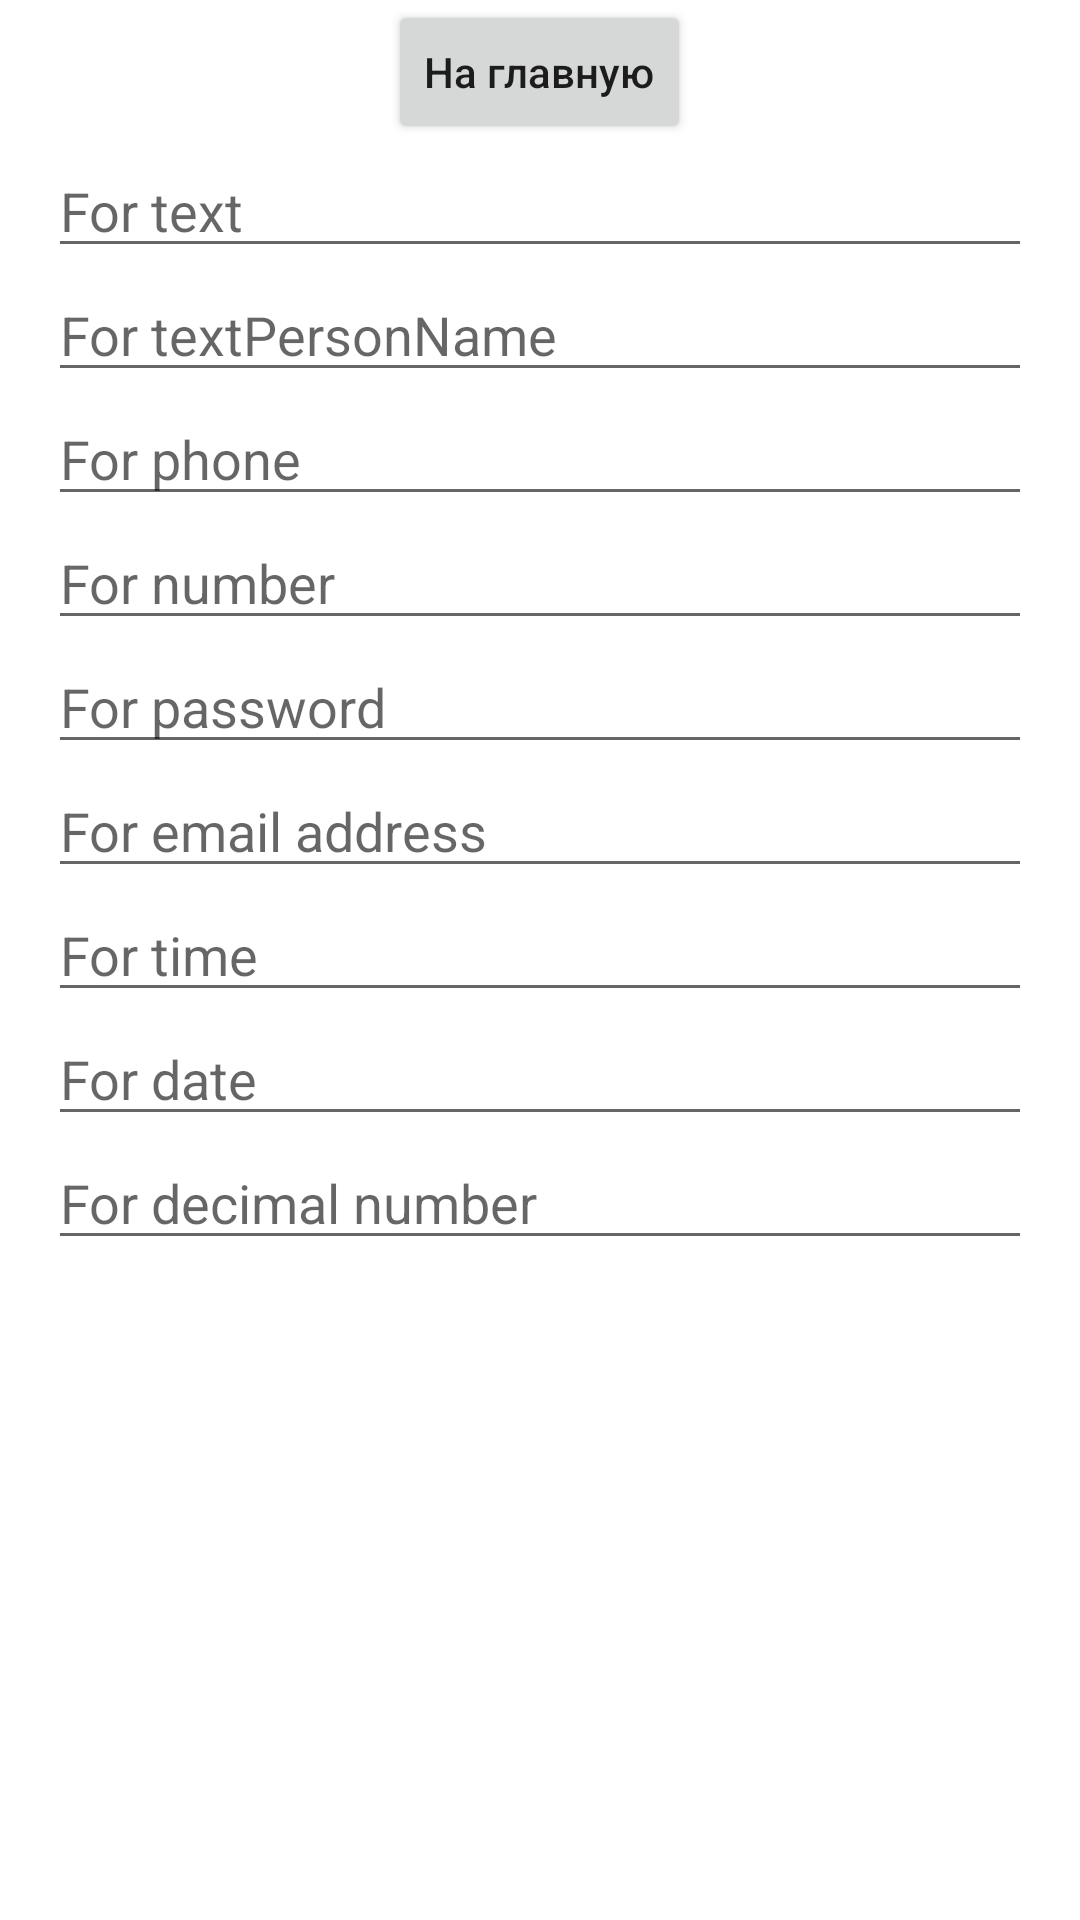

Write the Android layout XML for this screen, with the resource values it uses.
<!-- AndroidManifest.xml: application theme Theme.OSAHomeWork01 -->
<!-- res/layout/text_edit_test.xml -->
<?xml version="1.0" encoding="utf-8"?>
<LinearLayout xmlns:android="http://schemas.android.com/apk/res/android"
    xmlns:tools="http://schemas.android.com/tools"
    android:layout_width="match_parent"
    android:layout_height="match_parent"
    android:gravity="center_horizontal"
    android:orientation="vertical"
    android:paddingLeft="16dp"
    android:paddingRight="16dp">

    <Button
        android:id="@+id/fromTextEditTestToMainBut"
        android:layout_width="wrap_content"
        android:layout_height="wrap_content"
        android:text="На главную"
        android:textAllCaps="false" />

    <EditText
        android:layout_width="match_parent"
        android:layout_height="wrap_content"
        android:hint="For text"
        android:inputType="text" />

    <EditText
        android:layout_width="match_parent"
        android:layout_height="wrap_content"
        android:hint="For textPersonName"
        android:inputType="textPersonName" />

    <EditText
        android:layout_width="match_parent"
        android:layout_height="wrap_content"
        android:hint="For phone"
        android:inputType="phone" />

    <EditText
        android:layout_width="match_parent"
        android:layout_height="wrap_content"
        android:hint="For number"
        android:inputType="number" />

    <EditText
        android:layout_width="match_parent"
        android:layout_height="wrap_content"
        android:hint="For password"
        android:inputType="textPassword" />

    <EditText
        android:layout_width="match_parent"
        android:layout_height="wrap_content"
        android:hint="For email address"
        android:inputType="textEmailAddress" />

    <EditText
        android:layout_width="match_parent"
        android:layout_height="wrap_content"
        android:hint="For time"
        android:inputType="time" />

    <EditText
        android:layout_width="match_parent"
        android:layout_height="wrap_content"
        android:hint="For date"
        android:inputType="date" />

    <EditText
        android:layout_width="match_parent"
        android:layout_height="wrap_content"
        android:hint="For decimal number "
        android:inputType="numberDecimal" />


</LinearLayout>
<!-- resources referenced by this layout -->
<resources>
  <style name="Theme.OSAHomeWork01" parent="Theme.MaterialComponents.DayNight.DarkActionBar">
          
          <item name="colorPrimary">@color/purple_500</item>
          <item name="colorPrimaryVariant">@color/purple_700</item>
          <item name="colorOnPrimary">@color/white</item>
          
          <item name="colorSecondary">@color/teal_200</item>
          <item name="colorSecondaryVariant">@color/teal_700</item>
          <item name="colorOnSecondary">@color/black</item>
          
          <item name="android:statusBarColor" tools:targetApi="l">?attr/colorPrimaryVariant</item>
          
      </style>
  <!-- not gathered from this repository: default colours our renderer supplied (Android Studio template values) -->
  <color name="purple_500">#FF6200EE</color>
  <color name="purple_700">#FF3700B3</color>
  <color name="teal_200">#FF03DAC5</color>
  <color name="teal_700">#FF018786</color>
  <color name="black">#FF000000</color>
  <color name="white">#FFFFFFFF</color>
</resources>
